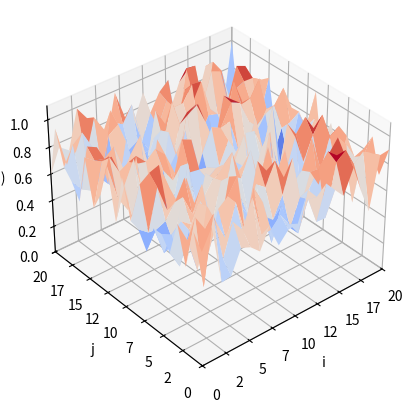
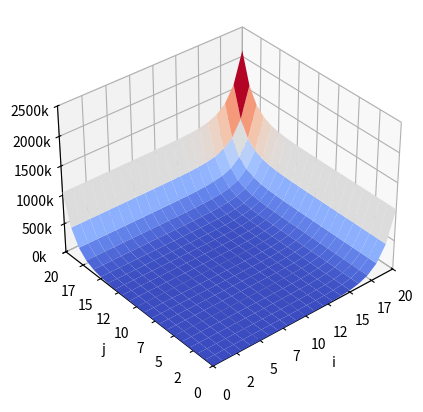
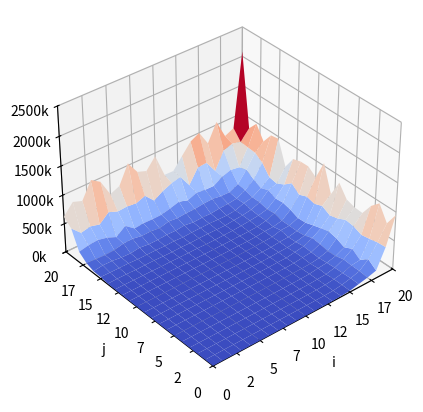

Reproduce these figures in Python, in order.
import numpy as np
import matplotlib.pyplot as plt
from mpl_toolkits.mplot3d import Axes3D
from matplotlib import cm
from matplotlib.ticker import LinearLocator, FormatStrFormatter, FuncFormatter, StrMethodFormatter, FixedFormatter
import math


n = 21


# If told so it can plot the landscapes used for fig1 in the simple 2 module problem report.
# In the main program, the generate matrix function is called to create a landscape 
class Plots:

    def __init__(self, bits):
        self.bits = bits
        self.bits_expanded = [i for i in range(bits)]
        self.Noise = self.return_noise()
    
    def initaliaze(self):
        I, i, j = self.generate_matrix('Ideal')
        R, i, j = self.generate_matrix('Rugged')
        
        self.plot_noise(self.Noise)
        self.plot(I, 'ideal.png')
        self.plot(R, 'rugged.png')

        self.show()

    def return_noise(self):
        R = np.random.uniform(0.5,1,size=(self.bits,self.bits))
        return R


    def generate_matrix(self, function):
        M = np.zeros((self.bits,self.bits))
        maximum_found_fitness = 0
        global_i = 0
        global_j = 0 
        for i in range(self.bits):
            Row = np.zeros(self.bits)
            for j in range(self.bits):
                if function == 'Ideal':
                    L = 2**(i)+2**(j)
                elif function == 'Rugged':
                    L = self.Noise[i,j]*(2**(i)+2**(j))
                else:
                    print ('Parse eather Ideal, or rugged as a parameter')
                if maximum_found_fitness < L:
                    maximum_found_fitness = L
                    global_i = i
                    global_j = j
                Row[j] = L
            M[i:] = Row
        return (M, global_i, global_j)

    def plot(self, Z, which ,format_axis = True):  
        fig = plt.figure()
        X, Y = np.meshgrid(self.bits_expanded, self.bits_expanded)
        ax = fig.add_subplot(111, projection='3d')
        if format_axis == True:
            ax.set_zlim(0, 2500000)
            ax.set_xlim(0, 20)
            ax.set_ylim(0, 20)
            ax.zaxis.set_major_formatter(FuncFormatter(lambda x, pos: '%dk' % int( x/1000 )))
        ax.yaxis.set_major_formatter(FormatStrFormatter('%d'))
        ax.xaxis.set_major_formatter(FormatStrFormatter('%d'))
        
        ax.view_init(35, 230)
        ax.set_xlabel('i')
        ax.set_ylabel('j')
        ax.set_zlabel('Fitness')
        ax.zaxis.labelpad=15
        ax.zaxis.set_rotate_label(False)
        Axes3D.plot_surface(ax,X,Y,Z, cmap=cm.coolwarm)
        fig.savefig(which)

    def plot_noise(self,Z):
        fig = plt.figure()
        X, Y = np.meshgrid(self.bits_expanded, self.bits_expanded)
        ax = fig.add_subplot(111, projection='3d')
        ax.set_zlim(0, 1.1)
        ax.set_xlim(0, 20)
        ax.set_ylim(0, 20)
        ax.yaxis.set_major_formatter(FormatStrFormatter('%d'))
        ax.xaxis.set_major_formatter(FormatStrFormatter('%d'))
        ax.view_init(35, 230)
        ax.set_xlabel('i')
        ax.set_ylabel('j')
        ax.set_zlabel('R(i,j)')
        ax.zaxis.set_rotate_label(False)
        Axes3D.plot_surface(ax,X,Y,Z, cmap=cm.coolwarm)
        fig.savefig('noise.png')


    def show(self):
        plt.show()




Plots(n).initaliaze()
